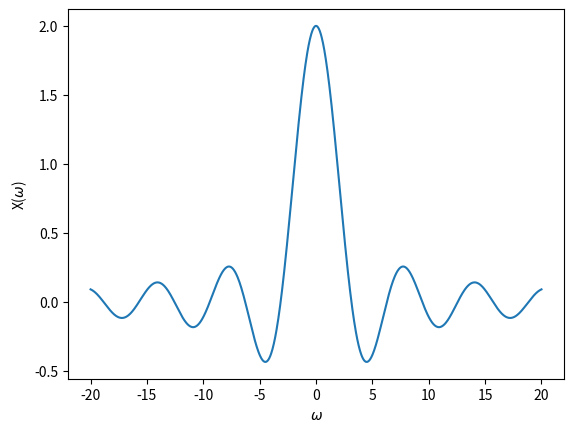

The matplotlib source for this figure:
import numpy as np
import matplotlib.pyplot as plt

A = 1
T = 2
w = np.linspace( -20, 20, 1000 )
X = A * T * np.sinc( w * T / ( 2 * np.pi ) )

plt.plot( w, X )
plt.xlabel( r'$\omega$' )
plt.ylabel( r'X($\omega$)' )

plt.show( ) 